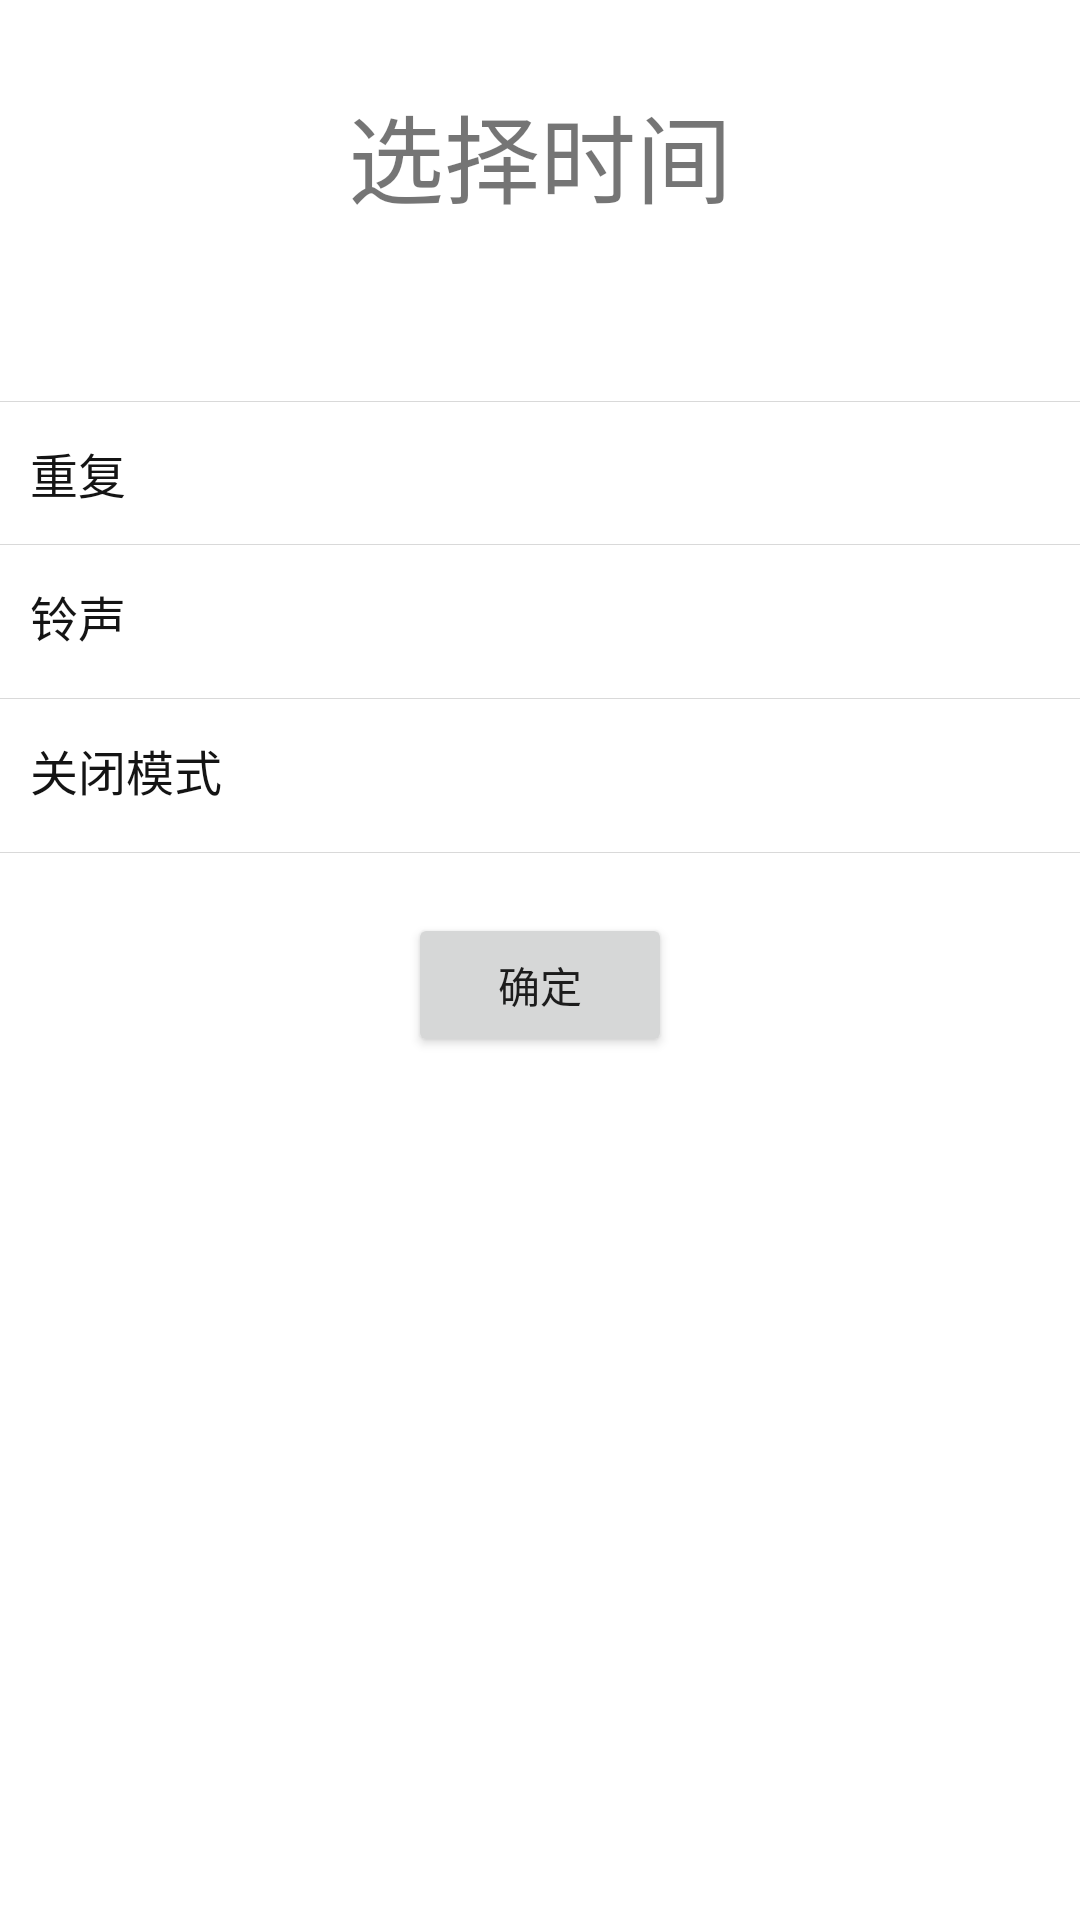

Here is an Android app screen rendered from its layout file. Give the layout XML and the strings, colors and styles it references.
<!-- AndroidManifest.xml: application theme Theme.CrazyAlarm -->
<!-- res/layout/activity_main.xml -->
<?xml version="1.0" encoding="utf-8"?>
<LinearLayout
    xmlns:android="http://schemas.android.com/apk/res/android"
    xmlns:tools="http://schemas.android.com/tools"
    android:id="@+id/all_layout"
    android:layout_width="match_parent"
    android:layout_height="match_parent"
    android:orientation="vertical"
    tools:context=".MainActivity">

    <TextView
        android:id="@+id/date_tv"
        android:layout_width="match_parent"
        android:layout_height="wrap_content"
        android:layout_marginTop="20dp"
        android:textSize="32dp"
        android:gravity="center"
        android:paddingBottom="8dp"
        android:paddingTop="8dp"
        android:text="选择时间"/>

    <TextView
        android:layout_width="match_parent"
        android:layout_height="1dp"
        android:layout_marginTop="50dp"/>

    <TextView style="@style/horizontal_line_style"/>

    <RelativeLayout
        android:id="@+id/repeat_rl"
        style="@style/item_style">

        <TextView
            android:id="@+id/tv_repeat"
            style="@style/item_text_style"
            android:layout_alignParentLeft="true"
            android:text="重复"/>

        <TextView
            android:id="@+id/arrow_one"
            android:layout_width="wrap_content"
            android:layout_height="wrap_content"
            android:layout_alignParentRight="true"
            android:layout_centerVertical="true"
            android:layout_marginRight="10dp"
            android:background="@drawable/personal_item_arrow"
            />

        <TextView
            android:id="@+id/tv_repeat_value"
            android:layout_width="wrap_content"
            android:layout_height="wrap_content"
            android:layout_centerVertical="true"
            android:layout_marginRight="5dp"
            android:layout_toLeftOf="@id/arrow_one"
            android:textColor="#333333"
            android:textSize="14sp"/>
    </RelativeLayout>


    <TextView style="@style/horizontal_line_style"/>
    <RelativeLayout
        android:id="@+id/ring_rl"
        style="@style/item_style">

        <TextView
            android:id="@+id/ring_tv"
            style="@style/item_text_style"
            android:layout_alignParentLeft="true"
            android:text="铃声"/>

        <TextView
            android:id="@+id/arrow_two"
            android:layout_width="wrap_content"
            android:layout_height="wrap_content"
            android:layout_alignParentRight="true"
            android:layout_centerVertical="true"
            android:layout_marginRight="10dp"
            android:background="@drawable/personal_item_arrow" />

        <TextView
            android:id="@+id/tv_ring_value"
            android:layout_width="wrap_content"
            android:layout_height="wrap_content"
            android:layout_centerVertical="true"
            android:layout_marginRight="5dp"
            android:layout_toLeftOf="@id/arrow_two"
            android:textSize="20sp"/>
    </RelativeLayout>
    <TextView style="@style/horizontal_line_style"/>
    <RelativeLayout
        android:id="@+id/close_rl"
        style="@style/item_style"
        >

        <TextView
            android:id="@+id/tv_close"
            style="@style/item_text_style"
            android:layout_alignParentLeft="true"
            android:text="关闭模式"/>

        <TextView
            android:id="@+id/arrow_three"
            android:layout_width="wrap_content"
            android:layout_height="wrap_content"
            android:layout_alignParentRight="true"
            android:layout_centerVertical="true"
            android:layout_marginRight="10dp"
            android:background="@drawable/personal_item_arrow"/>

        <TextView
            android:id="@+id/tv_close_value"
            android:layout_width="wrap_content"
            android:layout_height="wrap_content"
            android:layout_centerVertical="true"
            android:layout_marginRight="5dp"
            android:layout_toLeftOf="@id/arrow_three"
            android:textSize="20sp"/>
    </RelativeLayout>

    <TextView style="@style/horizontal_line_style"/>

    <Button
        android:id="@+id/set_btn"
        android:layout_width="wrap_content"
        android:layout_height="wrap_content"
        android:layout_gravity="center_horizontal"
        android:layout_marginTop="20dp"
        android:text="确定"/>

</LinearLayout>
<!-- resources referenced by this layout -->
<resources>
  <style name="horizontal_line_style">
          <item name="android:background">#d9d9d9</item>
          <item name="android:layout_width">match_parent</item>
          <item name="android:layout_height">0.4dp</item>
      </style>
  <style name="item_style">
          <item name="android:layout_width">match_parent</item>
          <item name="android:layout_height">wrap_content</item>
          <item name="android:paddingBottom">12dp</item>
          <item name="android:paddingTop">12dp</item>
      </style>
  <style name="item_text_style">
          <item name="android:gravity">center_vertical</item>
          <item name="android:textSize">16sp</item>
          <item name="android:layout_marginLeft">10dp</item>
          <item name="android:layout_marginRight">10dp</item>
          <item name="android:drawablePadding">10dp</item>
          <item name="android:textColor">#141414</item>
          <item name="android:layout_width">wrap_content</item>
          <item name="android:layout_height">wrap_content</item>
      </style>
  <style name="Theme.CrazyAlarm" parent="Theme.MaterialComponents.DayNight.DarkActionBar">
          
          <item name="colorPrimary">@color/purple_500</item>
          <item name="colorPrimaryVariant">@color/purple_700</item>
          <item name="colorOnPrimary">@color/white</item>
          
          <item name="colorSecondary">@color/teal_200</item>
          <item name="colorSecondaryVariant">@color/teal_700</item>
          <item name="colorOnSecondary">@color/black</item>
          
          <item name="android:statusBarColor" tools:targetApi="l">?attr/colorPrimaryVariant</item>
          
      </style>
  <color name="purple_500">#FF6200EE</color>
  <color name="purple_700">#FF3700B3</color>
  <color name="white">#FFFFFFFF</color>
  <color name="teal_200">#FF03DAC5</color>
  <color name="teal_700">#FF018786</color>
  <color name="black">#FF000000</color>
</resources>
